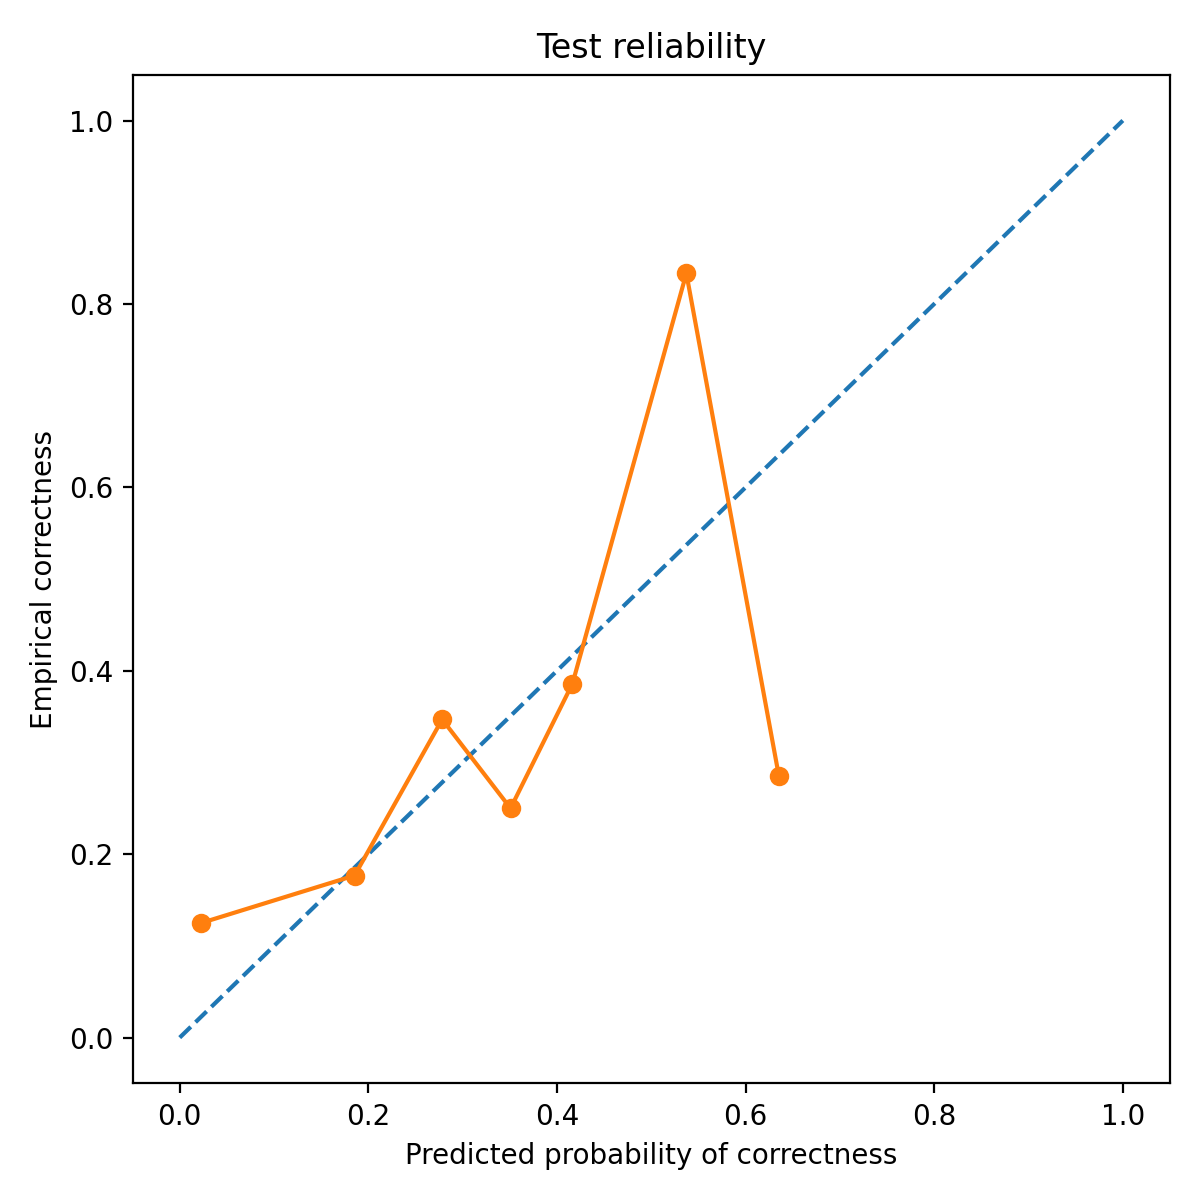

The file beside this chart, header and first rows:
bin_left, bin_right, count, mean_pred_correct, empirical_correct, empirical_wrong
0.0, 0.1, 16, 0.0228, 0.125, 0.875
0.1, 0.2, 232, 0.1854, 0.1767, 0.8233
0.2, 0.3, 98, 0.2783, 0.3469, 0.6531
0.3, 0.4, 76, 0.3508, 0.25, 0.75
0.4, 0.5, 57, 0.4164, 0.386, 0.614
0.5, 0.6, 6, 0.5372, 0.8333, 0.1667
0.6, 0.7, 14, 0.6352, 0.2857, 0.7143
